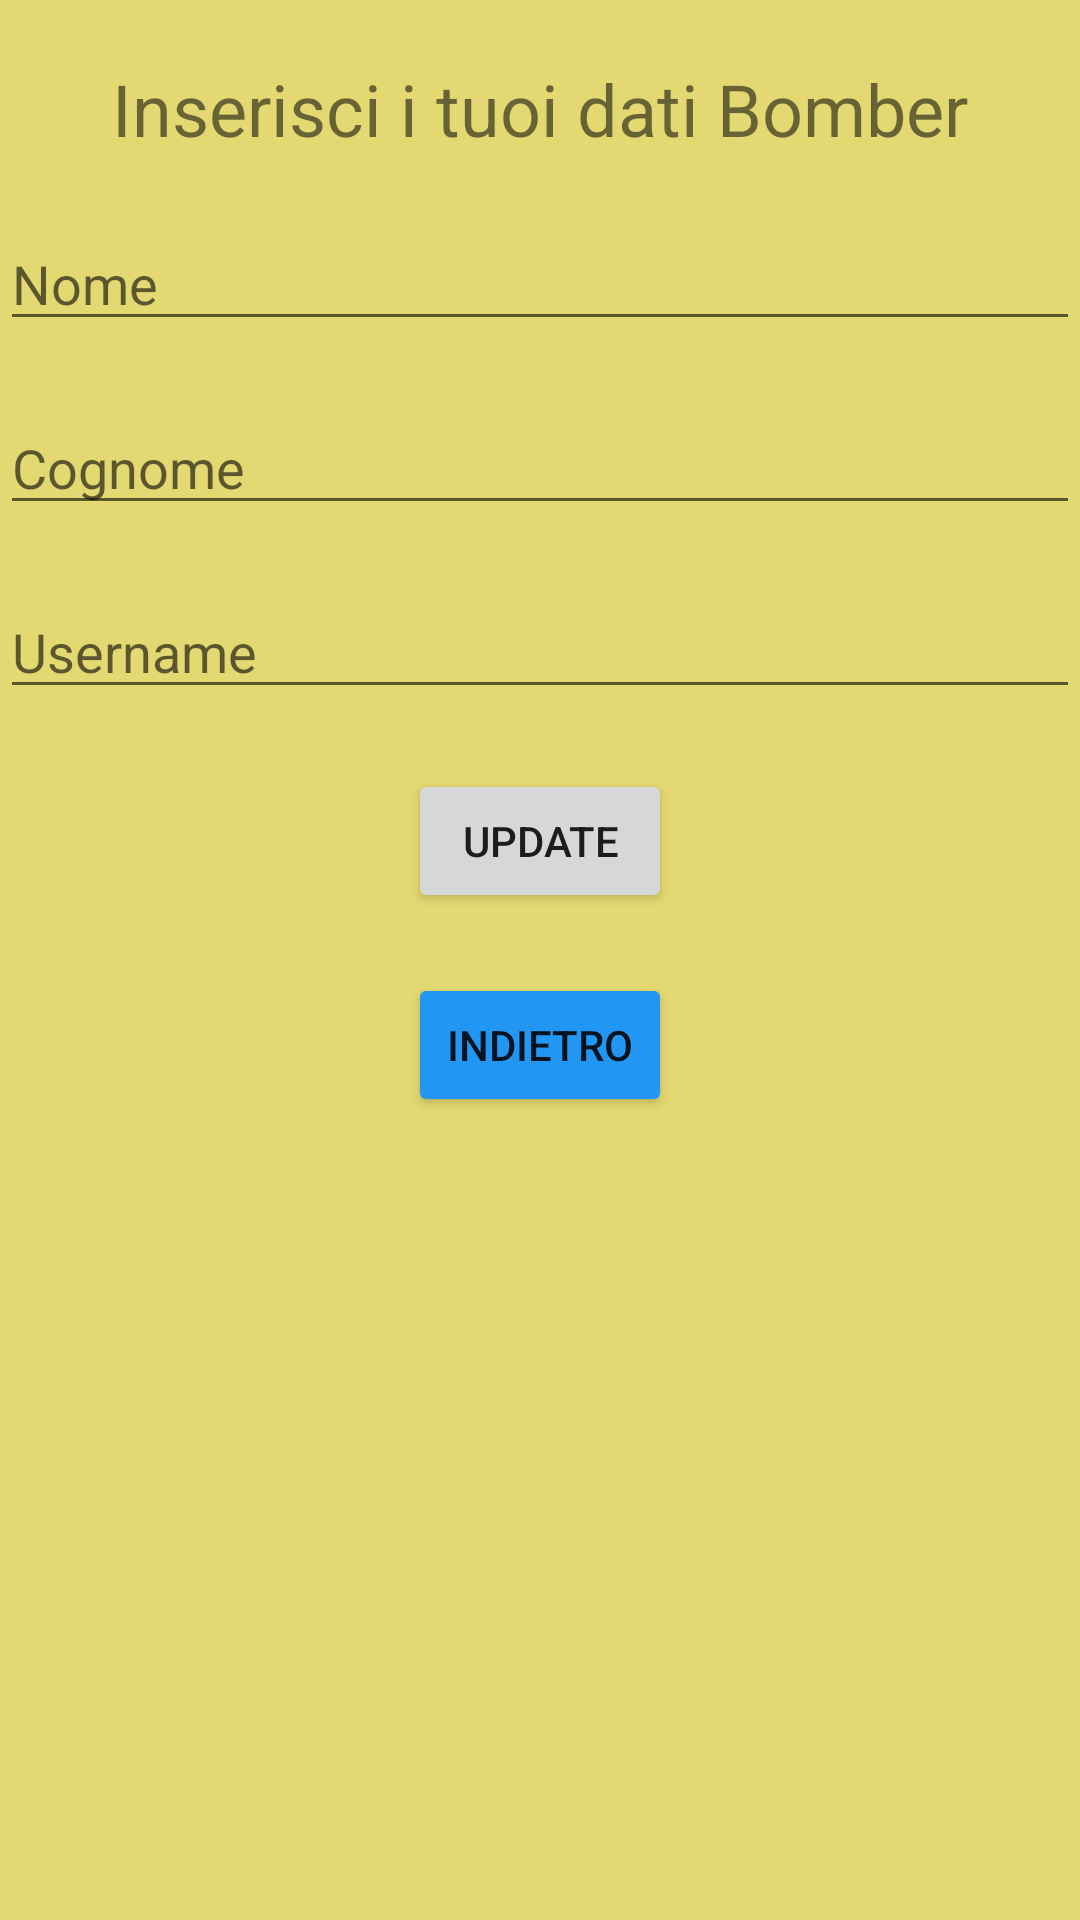

Layout XML and referenced resources for this Android screen:
<!-- AndroidManifest.xml: application theme Theme.ProvaFireBase01 -->
<!-- res/layout/activity_profile01.xml -->
<?xml version="1.0" encoding="utf-8"?>
<androidx.constraintlayout.widget.ConstraintLayout xmlns:android="http://schemas.android.com/apk/res/android"
    xmlns:app="http://schemas.android.com/apk/res-auto"
    xmlns:tools="http://schemas.android.com/tools"
    android:layout_width="match_parent"
    android:layout_height="match_parent"
    android:background="#E3D871"
    tools:context=".ProfileActivity01">

    <LinearLayout
        android:layout_width="match_parent"
        android:layout_height="match_parent"
        android:orientation="vertical"
        tools:layout_editor_absoluteX="215dp"
        tools:layout_editor_absoluteY="280dp">

        <TextView
            android:id="@+id/textView3"
            android:layout_width="match_parent"
            android:layout_height="wrap_content"
            android:text="Inserisci i tuoi dati Bomber"
            android:textAlignment="center"
            android:textSize="24dp"
            android:layout_marginTop="20dp"
            />

        <EditText
            android:id="@+id/firstNomeText"
            android:layout_width="match_parent"
            android:layout_height="wrap_content"
            android:ems="10"
            android:inputType="textPersonName"
            android:hint="Nome"
            android:layout_marginTop="20dp"/>
        <EditText
            android:id="@+id/lastNomeText"
            android:layout_width="match_parent"
            android:layout_height="wrap_content"
            android:ems="10"
            android:inputType="textPersonName"
            android:hint="Cognome"
            android:layout_marginTop="20dp"/>
        <EditText
            android:id="@+id/userNomeText"
            android:layout_width="match_parent"
            android:layout_height="wrap_content"
            android:ems="10"
            android:inputType="textPersonName"
            android:hint="Username"
            android:layout_marginTop="20dp"
            />

        <Button
            android:id="@+id/updateUserButt"
            android:layout_width="wrap_content"
            android:layout_height="wrap_content"
            android:text="Update"
            android:layout_gravity="center"
            android:layout_marginTop="20dp"
            />

        <Button
            android:id="@+id/button06"
            android:layout_width="wrap_content"
            android:layout_height="wrap_content"
            android:layout_gravity="center"
            android:layout_marginTop="20dp"
            android:onClick="goBack"
            android:text="Indietro"
            app:backgroundTint="#2196F3" />
    </LinearLayout>
</androidx.constraintlayout.widget.ConstraintLayout>
<!-- resources referenced by this layout -->
<resources>
  <style name="Theme.ProvaFireBase01" parent="Theme.MaterialComponents.DayNight.DarkActionBar">
          
          <item name="colorPrimary">@color/purple_500</item>
          <item name="colorPrimaryVariant">@color/purple_700</item>
          <item name="colorOnPrimary">@color/white</item>
          
          <item name="colorSecondary">@color/teal_200</item>
          <item name="colorSecondaryVariant">@color/teal_700</item>
          <item name="colorOnSecondary">@color/black</item>
          
          <item name="android:statusBarColor" tools:targetApi="l">?attr/colorPrimaryVariant</item>
          
      </style>
  <!-- not gathered from this repository: default colours our renderer supplied (Android Studio template values) -->
  <color name="purple_500">#FF6200EE</color>
  <color name="purple_700">#FF3700B3</color>
  <color name="teal_200">#FF03DAC5</color>
  <color name="teal_700">#FF018786</color>
  <color name="black">#FF000000</color>
  <color name="white">#FFFFFFFF</color>
</resources>
